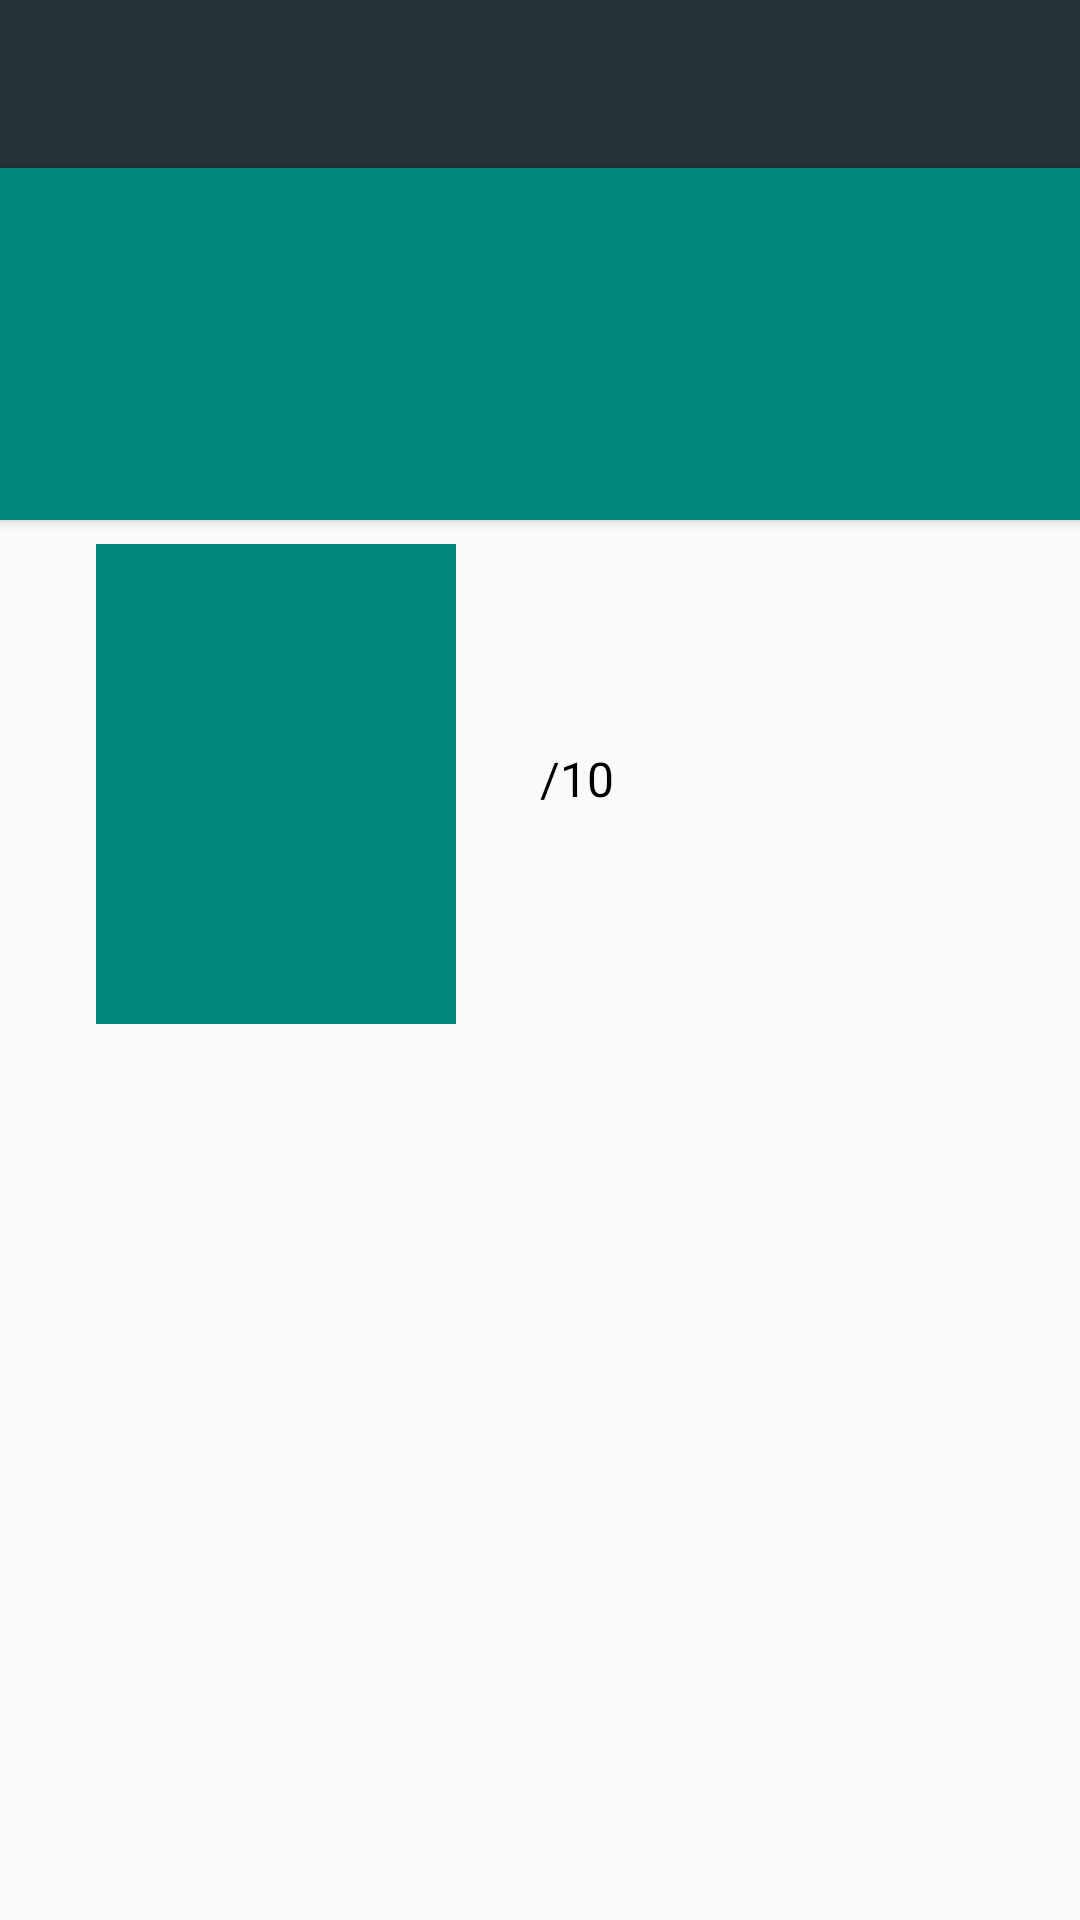

Write the Android layout XML for this screen, with the resource values it uses.
<!-- AndroidManifest.xml: application theme AppTheme -->
<!-- res/layout/activity_detail.xml -->
<?xml version="1.0" encoding="utf-8"?>
<LinearLayout
	xmlns:android="http://schemas.android.com/apk/res/android"
	xmlns:app="http://schemas.android.com/apk/res-auto"
	android:orientation="vertical"
	android:layout_width="match_parent"
	android:layout_height="match_parent">

	<android.support.design.widget.AppBarLayout
		android:layout_width="match_parent"
		android:layout_height="wrap_content">
		<android.support.v7.widget.Toolbar
			android:id="@+id/toolbar"
			android:layout_width="match_parent"
			android:layout_height="wrap_content"
			android:background="?attr/colorPrimary"
			android:minHeight="?attr/actionBarSize"
		    app:theme="@style/ToolbarColoredIcon"
			/>
	</android.support.design.widget.AppBarLayout>
	<TextView
		android:layout_width="match_parent"
		android:layout_height="wrap_content"
		android:id="@+id/title"
		android:textSize="@dimen/app_text_title"
		android:textColor="@android:color/white"
		android:minHeight="112dp"
		android:maxLines="3"
		android:padding="32dp"
		android:gravity="center_vertical|start"
		android:background="@color/colorAccent"
	    android:elevation="@dimen/title_elevation"
		/>

	<ScrollView
		android:paddingLeft="16dp"
		android:paddingStart="16dp"
		android:paddingRight="16dp"
		android:paddingEnd="16dp"
		android:layout_width="match_parent"
		android:layout_height="match_parent">
		<android.support.constraint.ConstraintLayout
			android:layout_width="match_parent"
			android:layout_height="wrap_content">
			<android.support.constraint.Guideline
				android:id="@+id/middleLine"
				app:layout_constraintGuide_percent="0.5"
				android:orientation="vertical"
				android:layout_width="wrap_content"
				android:layout_height="wrap_content"/>

			<ImageView
				app:layout_constraintTop_toTopOf="parent"
				app:layout_constraintLeft_toLeftOf="parent"
				android:id="@+id/thumbnail"
				android:layout_width="120dp"
				android:layout_height="wrap_content"
				android:minHeight="160dp"
				android:background="@color/colorAccent"
				android:scaleType="fitStart"
				android:adjustViewBounds="true"
				android:layout_marginStart="16dp"
				android:layout_marginLeft="16dp"
				android:layout_marginTop="8dp"/>

			<TextView
				app:layout_constraintTop_toTopOf="@id/thumbnail"
				app:layout_constraintLeft_toLeftOf="@id/middleLine"
				android:id="@+id/releaseYear"
				android:textSize="@dimen/app_text_size_xxlarge"
				android:layout_width="wrap_content"
				android:layout_height="wrap_content"/>

			<TextView
				app:layout_constraintTop_toBottomOf="@id/releaseYear"
				app:layout_constraintLeft_toLeftOf="@id/middleLine"
				android:id="@+id/videoLength"
				android:textSize="@dimen/app_text_size_large"
				android:textStyle="italic"
				android:layout_width="wrap_content"
				android:layout_height="wrap_content"/>
			<TextView
				app:layout_constraintTop_toBottomOf="@id/videoLength"
				app:layout_constraintLeft_toLeftOf="@id/middleLine"
				android:id="@+id/rating"
				android:textColor="@color/colorPrimaryDark"
				android:textSize="@dimen/app_text_size_small"
				android:layout_width="wrap_content"
				android:layout_height="wrap_content"/>
			<TextView
				app:layout_constraintTop_toBottomOf="@id/videoLength"
				app:layout_constraintLeft_toRightOf="@id/rating"
				android:textColor="@color/colorPrimaryDark"
				android:textSize="@dimen/app_text_size_small"
				android:text="@string/rating_suffix"
				android:layout_width="wrap_content"
				android:layout_height="wrap_content"/>

			<TextView
				app:layout_constraintTop_toBottomOf="@id/thumbnail"
				app:layout_constraintRight_toRightOf="parent"
				app:layout_constraintLeft_toLeftOf="parent"
				android:layout_marginTop="32dp"
				android:id="@+id/description"
				android:layout_width="0dp"
				android:layout_height="wrap_content"/>

		</android.support.constraint.ConstraintLayout>
	</ScrollView>

</LinearLayout>
<!-- resources referenced by this layout -->
<resources>
  <color name="colorAccent">#00897B</color>
  <color name="colorPrimaryDark">#000000</color>
  <dimen name="app_text_size_large">20sp</dimen>
  <dimen name="app_text_size_small">16sp</dimen>
  <dimen name="app_text_size_xxlarge">30sp</dimen>
  <dimen name="app_text_title">40sp</dimen>
  <dimen name="title_elevation">2dp</dimen>
  <string name="rating_suffix">/10</string>
  <style name="ToolbarColoredIcon" parent="AppTheme">
  		<item name="android:textColorSecondary">@android:color/white</item>
  	</style>
  <style name="AppTheme" parent="Theme.AppCompat.Light.NoActionBar">
          
          <item name="colorPrimary">@color/colorPrimary</item>
          <item name="colorPrimaryDark">@color/colorPrimaryDark</item>
          <item name="colorAccent">@color/colorAccent</item>
  	    <item name="toolbarStyle">@style/ToolBar</item>
      </style>
  <color name="colorPrimary">#263238</color>
  <style name="ToolBar" parent="Widget.AppCompat.Toolbar">
  		<item name="android:background">@color/colorPrimary</item>
  		<item name="popupTheme">@style/Theme.AppCompat.Light</item>
  		<item name="colorPrimary">@android:color/white</item>
  		<item name="titleTextColor">@android:color/white</item>
  		<item name="android:textColorSecondary">@android:color/white</item>
  	</style>
</resources>
